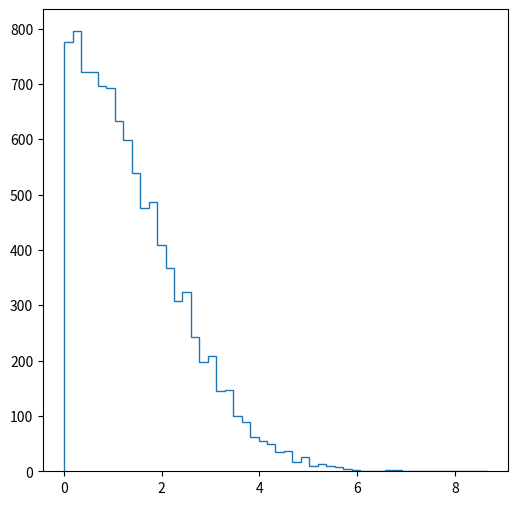

Recreate this plot in Python.
import numpy as np
import matplotlib.pyplot as plt

E0, E1 = 10, 10
a, b = 0.1, 0.15

E0_list = np.array([E0]*10000)
E1_list = np.array([E1]*10000)

apply_smearing = np.vectorize(np.random.normal)


E0_list = apply_smearing(E0_list, a*E0_list)
E1_list = apply_smearing(E1_list, b*E1_list)

fig, ax = plt.subplots(figsize = (6,6))

ax.hist(np.abs(E0_list - E1_list), bins = 50, histtype = "step")

plt.show()